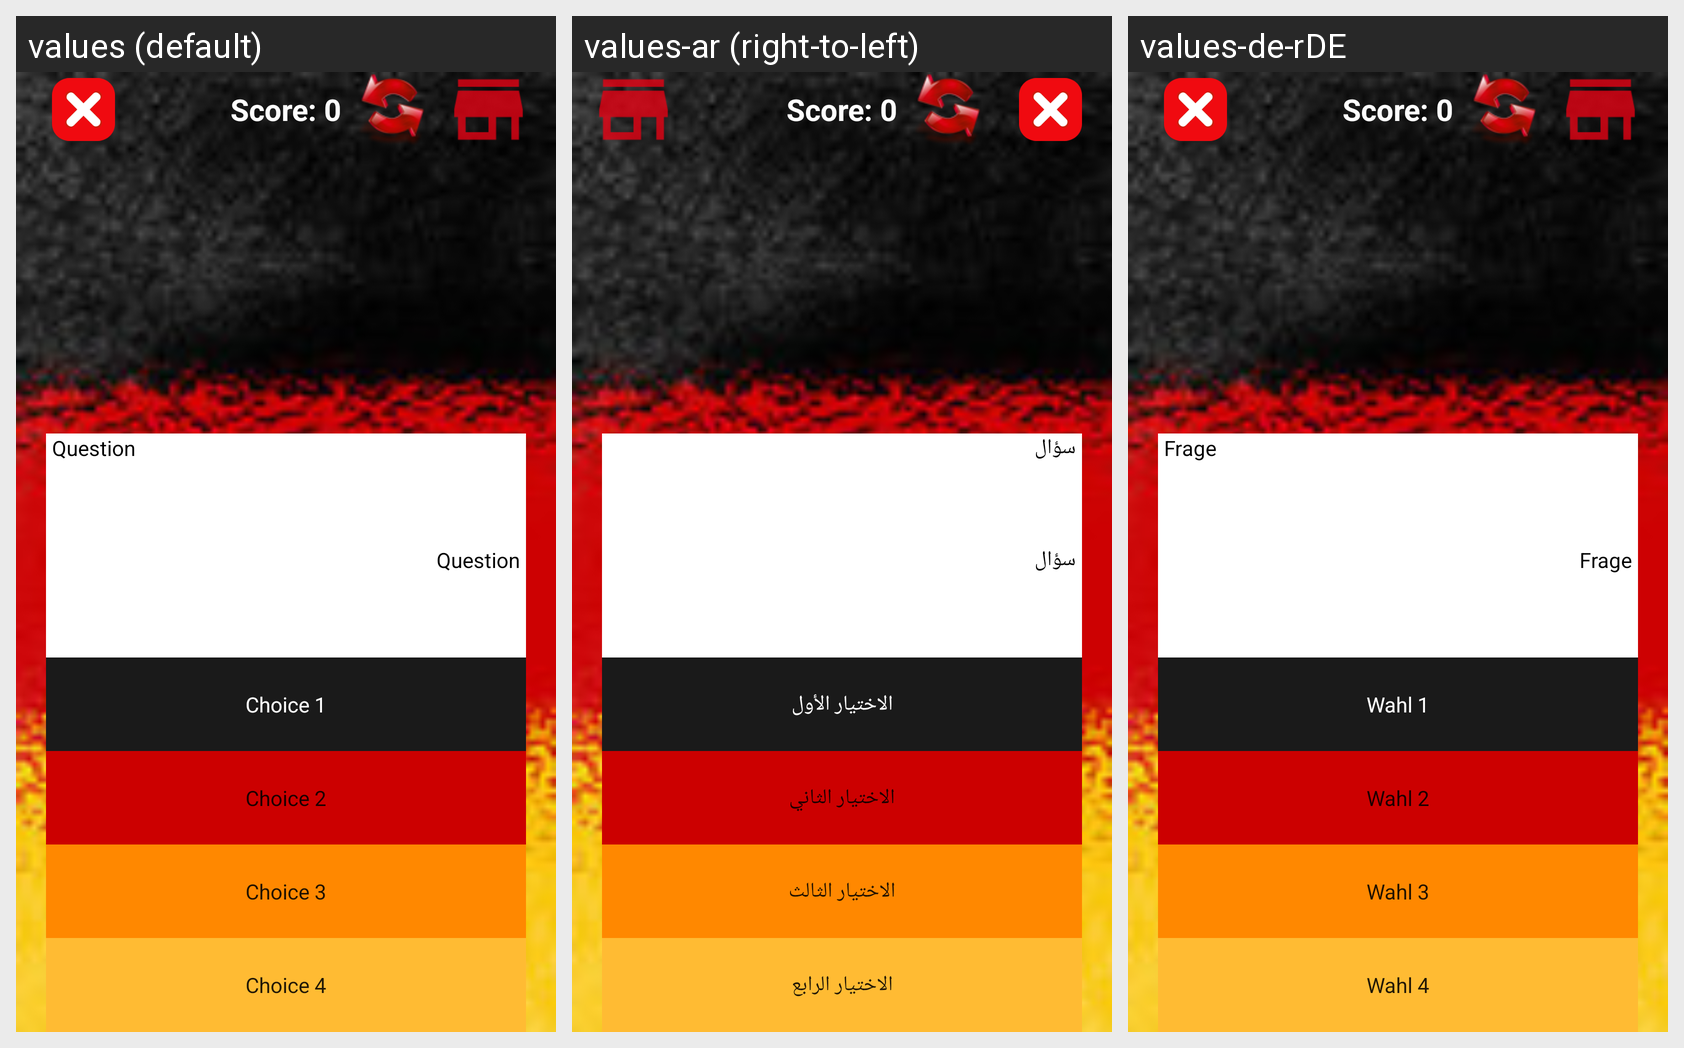

Translations of the strings shown on this Android screen, per locale in the grid:
Android screen res/layout/activity_images_test.xml rendered under 3 locales, left to right: values (default), values-ar (right-to-left), values-de-rDE. Device: Nexus 5 (rendered at 1080×1920; each locale shown at half size, 540×960, under a caption strip naming it); theme AppTheme.
Strings drawn on this screen, with the default value and each locale's value (text and hints the layout hard-codes, and strings that could not be matched under every locale, appear in the picture but are not listed):

questionTxtView
  values: Question
  values-ar: سؤال
  values-de-rDE: Frage

Choice1TxtView
  values: Choice 1
  values-ar: الاختيار الأول
  values-de-rDE: Wahl 1

Choice2TxtView
  values: Choice 2
  values-ar: الاختيار الثاني
  values-de-rDE: Wahl 2

Choice3TxtView
  values: Choice 3
  values-ar: الاختيار الثالث
  values-de-rDE: Wahl 3

Choice4TxtView
  values: Choice 4
  values-ar: الاختيار الرابع
  values-de-rDE: Wahl 4
